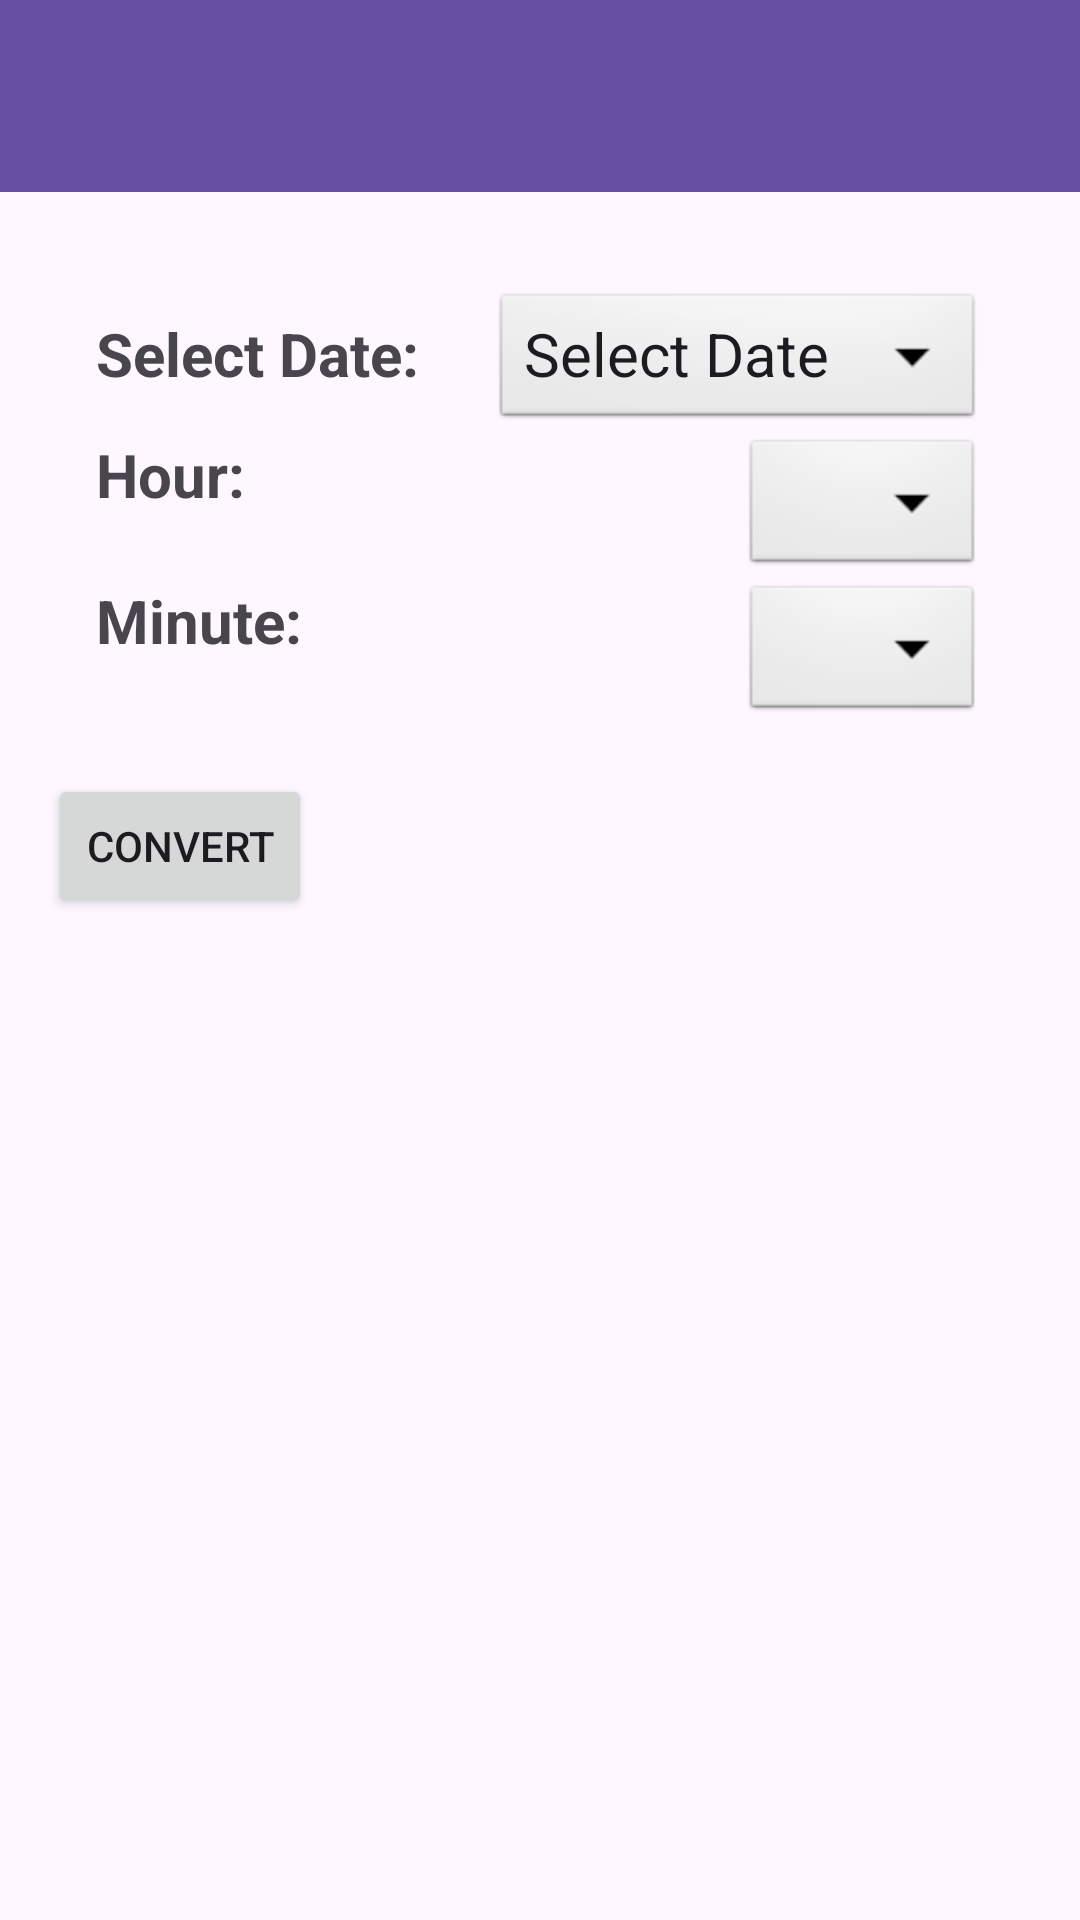

The Android layout XML behind this screen, and the referenced resources:
<!-- AndroidManifest.xml: application theme Theme.TZC_V1 -->
<!-- res/layout/activity_main.xml -->
<?xml version="1.0" encoding="utf-8"?>
<RelativeLayout xmlns:android="http://schemas.android.com/apk/res/android"
    xmlns:app="http://schemas.android.com/apk/res-auto"
    xmlns:tools="http://schemas.android.com/tools"
    android:layout_width="match_parent"
    android:layout_height="match_parent"
    tools:context=".MainActivity">

    
    <androidx.appcompat.widget.Toolbar
        android:id="@+id/toolbar"
        android:layout_width="match_parent"
        android:layout_height="?attr/actionBarSize"
        android:background="?attr/colorPrimary"
        android:elevation="4dp"
        android:theme="@style/ThemeOverlay.AppCompat.Dark.ActionBar"
        app:popupTheme="@style/ThemeOverlay.AppCompat.Light" />

    <LinearLayout
        android:layout_width="match_parent"
        android:layout_height="match_parent"
        android:orientation="vertical"
        android:layout_below="@id/toolbar"
        android:padding="16dp">

        <GridLayout
            android:layout_width="match_parent"
            android:layout_height="wrap_content"
            android:columnCount="2"
            android:padding="16dp"
            android:rowCount="3">

            <TextView
                android:id="@+id/dateLabel"
                style="@style/LabelStyle"
                android:layout_width="wrap_content"
                android:layout_height="wrap_content"
                android:layout_row="0"
                android:layout_column="0"
                android:text="Select Date:" />

            <Button
                android:id="@+id/selectDateButton"
                style="@style/SpinnerStyle"
                android:layout_width="wrap_content"
                android:layout_height="wrap_content"
                android:layout_row="0"
                android:layout_column="1"
                android:layout_alignBaseline="@id/dateLabel"
                android:layout_gravity="end"
                android:onClick="openCalendar"
                android:text="Select Date" />

            <TextView
                android:id="@+id/hourLabel"
                style="@style/LabelStyle"
                android:layout_width="wrap_content"
                android:layout_height="wrap_content"
                android:layout_row="1"
                android:layout_column="0"
                android:text="Hour:" />

            <Spinner
                android:id="@+id/hourSpinner"
                style="@style/SpinnerStyle"
                android:layout_width="wrap_content"
                android:layout_height="wrap_content"
                android:layout_row="1"
                android:layout_column="1"
                android:layout_alignBaseline="@id/hourLabel"
                android:layout_gravity="end" />

            <TextView
                android:id="@+id/minuteLabel"
                style="@style/LabelStyle"
                android:layout_width="wrap_content"
                android:layout_height="wrap_content"
                android:layout_row="2"
                android:layout_column="0"
                android:text="Minute:" />

            <Spinner
                android:id="@+id/minuteSpinner"
                style="@style/SpinnerStyle"
                android:layout_width="wrap_content"
                android:layout_height="wrap_content"
                android:layout_row="2"
                android:layout_column="1"
                android:layout_alignBaseline="@id/minuteLabel"
                android:layout_gravity="end" />
        </GridLayout>

        <Button
            android:id="@+id/convertButton"
            android:layout_width="wrap_content"
            android:layout_height="wrap_content"
            android:onClick="convertTime"
            android:text="Convert" />

        <androidx.recyclerview.widget.RecyclerView
            android:id="@+id/resultRecyclerView"
            android:layout_width="match_parent"
            android:layout_height="match_parent" />

    </LinearLayout>

</RelativeLayout>
<!-- resources referenced by this layout -->
<resources>
  <style name="LabelStyle" parent="android:Widget.TextView">
          <item name="android:textStyle">bold</item>
          <item name="android:textSize">20sp</item> 
      </style>
  <style name="SpinnerStyle" parent="android:Widget.Spinner">
          <item name="android:textSize">20sp</item> 
      </style>
  <style name="Theme.TZC_V1" parent="Base.Theme.TZC_V1" />
  <style name="Base.Theme.TZC_V1" parent="Theme.Material3.DayNight.NoActionBar">
          
          
      </style>
</resources>
